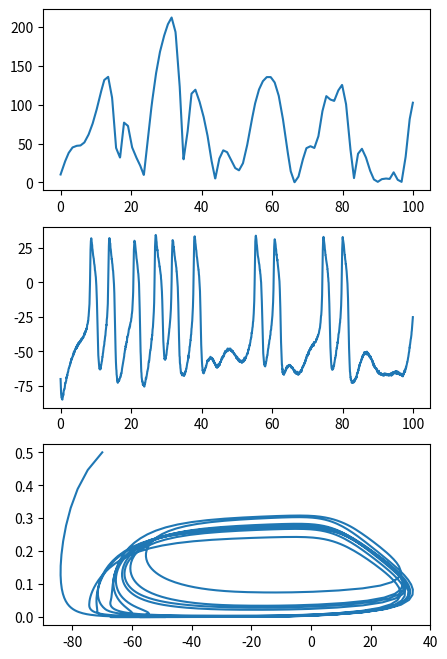
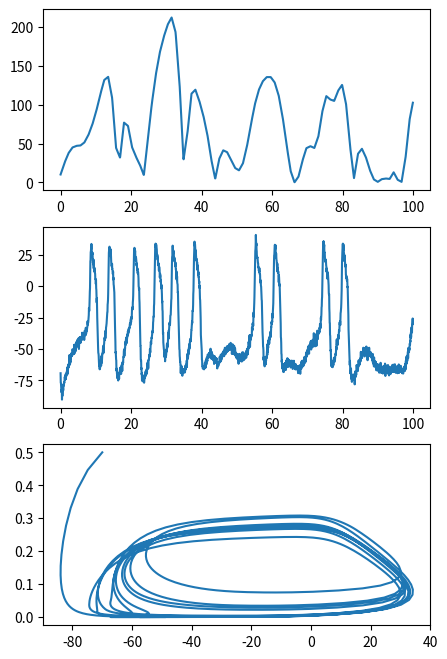
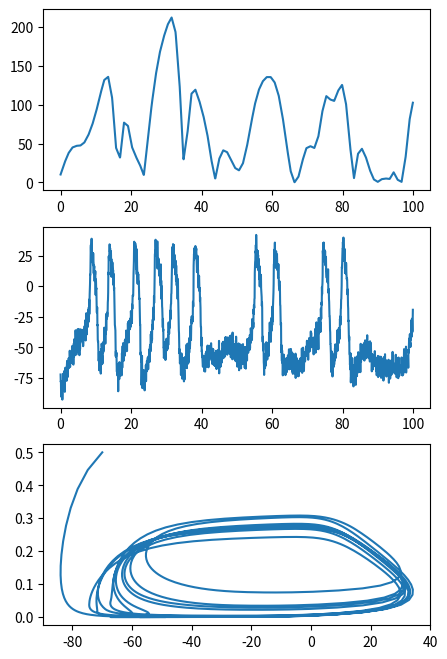
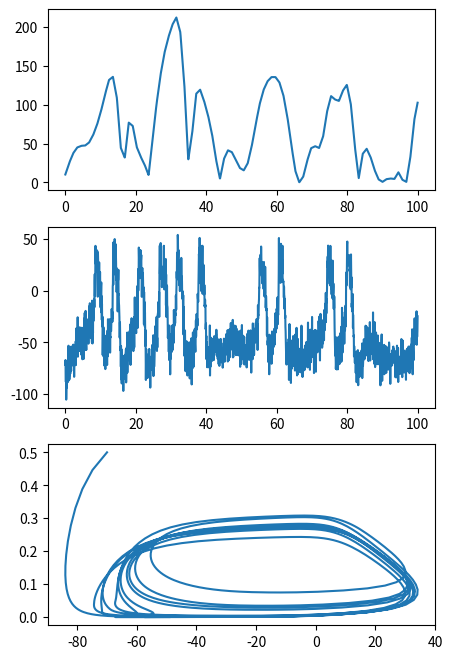

The script that saved these images, in order:
"""
Morris Lecar model estimated using optimal control 
dynamical state and parameter estimation.

This data has an extra channel (persistent NaP) model and will
be estimated using the ML model without this channel.

[redacted]
This work is licensed under the 
Creative Commons Attribution-NonCommercial-ShareAlike 4.0 
International License. 
To view a copy of this license, visit 
http://creativecommons.org/licenses/by-nc-sa/4.0/.
"""

import numpy as np
import matplotlib.pyplot as plt
from scipy.integrate import odeint


def L96(x, t):
	dx = np.roll(x,1) * (np.roll(x,-1) - np.roll(x,2)) - x + 8
	return dx

def ML(X, t, params):
	
	V = X[0]
	w = X[1]
	
	cap = 2.5
	g_fast = 15
	g_slow = 20
	g_leak = 2
	g_NaP = 3
	E_Na = 50 
	E_K = -100
	E_leak = -70
	phi_w = 0.12
	beta_w = 0
	beta_m = -1.2
	gamma_m = 18
	gamma_w = 10
	
	def m_inf(V):
		return 0.5*(1 + np.tanh((V - beta_m)/gamma_m))
	def w_inf(V):
		return 0.5*(1 + np.tanh((V - beta_w)/gamma_w))
	def tau_w(V):
		return 1./np.cosh((V - beta_w)/(2*gamma_w))
	
	dVdt = 1./cap*(stim(t) - g_fast*m_inf(V)*(V - E_Na) - 
				g_slow*w*(V - E_K) - g_leak*(V - E_leak)
				- g_NaP*m_inf(V)*(V - E_Na)) 
	dwdt = phi_w*(w_inf(V) - w)/tau_w(V)
		
	return [dVdt, dwdt]

# Generate the chaotic stimulus
stim_scale = 15
np.random.seed(0)
x0 = np.random.uniform(-5, 5, 10)
stim_Tt = np.arange(0, 20, 0.005)
res = odeint(L96, x0, stim_Tt)
stim_vec_Tt = stim_Tt[::stim_scale]*stim_scale
stim_vec = res[::stim_scale, 0]*20 + 0.5
stim_vec[stim_vec < 0] *= -1

Tt = np.arange(0, 100, 0.05)
def stim(t):
	return np.interp(t, stim_vec_Tt, stim_vec) 

# Generate the data
x0 = [-70, 0.5]
res = odeint(ML, x0, Tt, args=([2.5, 20], ))

# Stimulus is injected current, then measured data
for sigma in [0.5, 2, 5, 10]:
	noisy_V = res[:, 0] + np.random.normal(0, sigma, res[:, 0].shape)
	data_to_save = np.vstack((Tt, stim(Tt))).T
	data_to_save = np.vstack((data_to_save.T, noisy_V.T)).T
	np.save('ML_chaotic_data_NaP_sigma=%.1f.npy' % sigma, data_to_save)
	data_to_save = np.vstack((Tt, res.T)).T
	np.save('ML_chaotic_NaP_true.npy', data_to_save)
	fig = plt.figure(figsize=(5, 8))
	plt.subplot(311)
	plt.plot(Tt, stim(Tt))
	plt.subplot(312)
	plt.plot(Tt, noisy_V)
	plt.subplot(313)
	plt.plot(res[:, 0], res[:, 1])
	plt.show()
	
